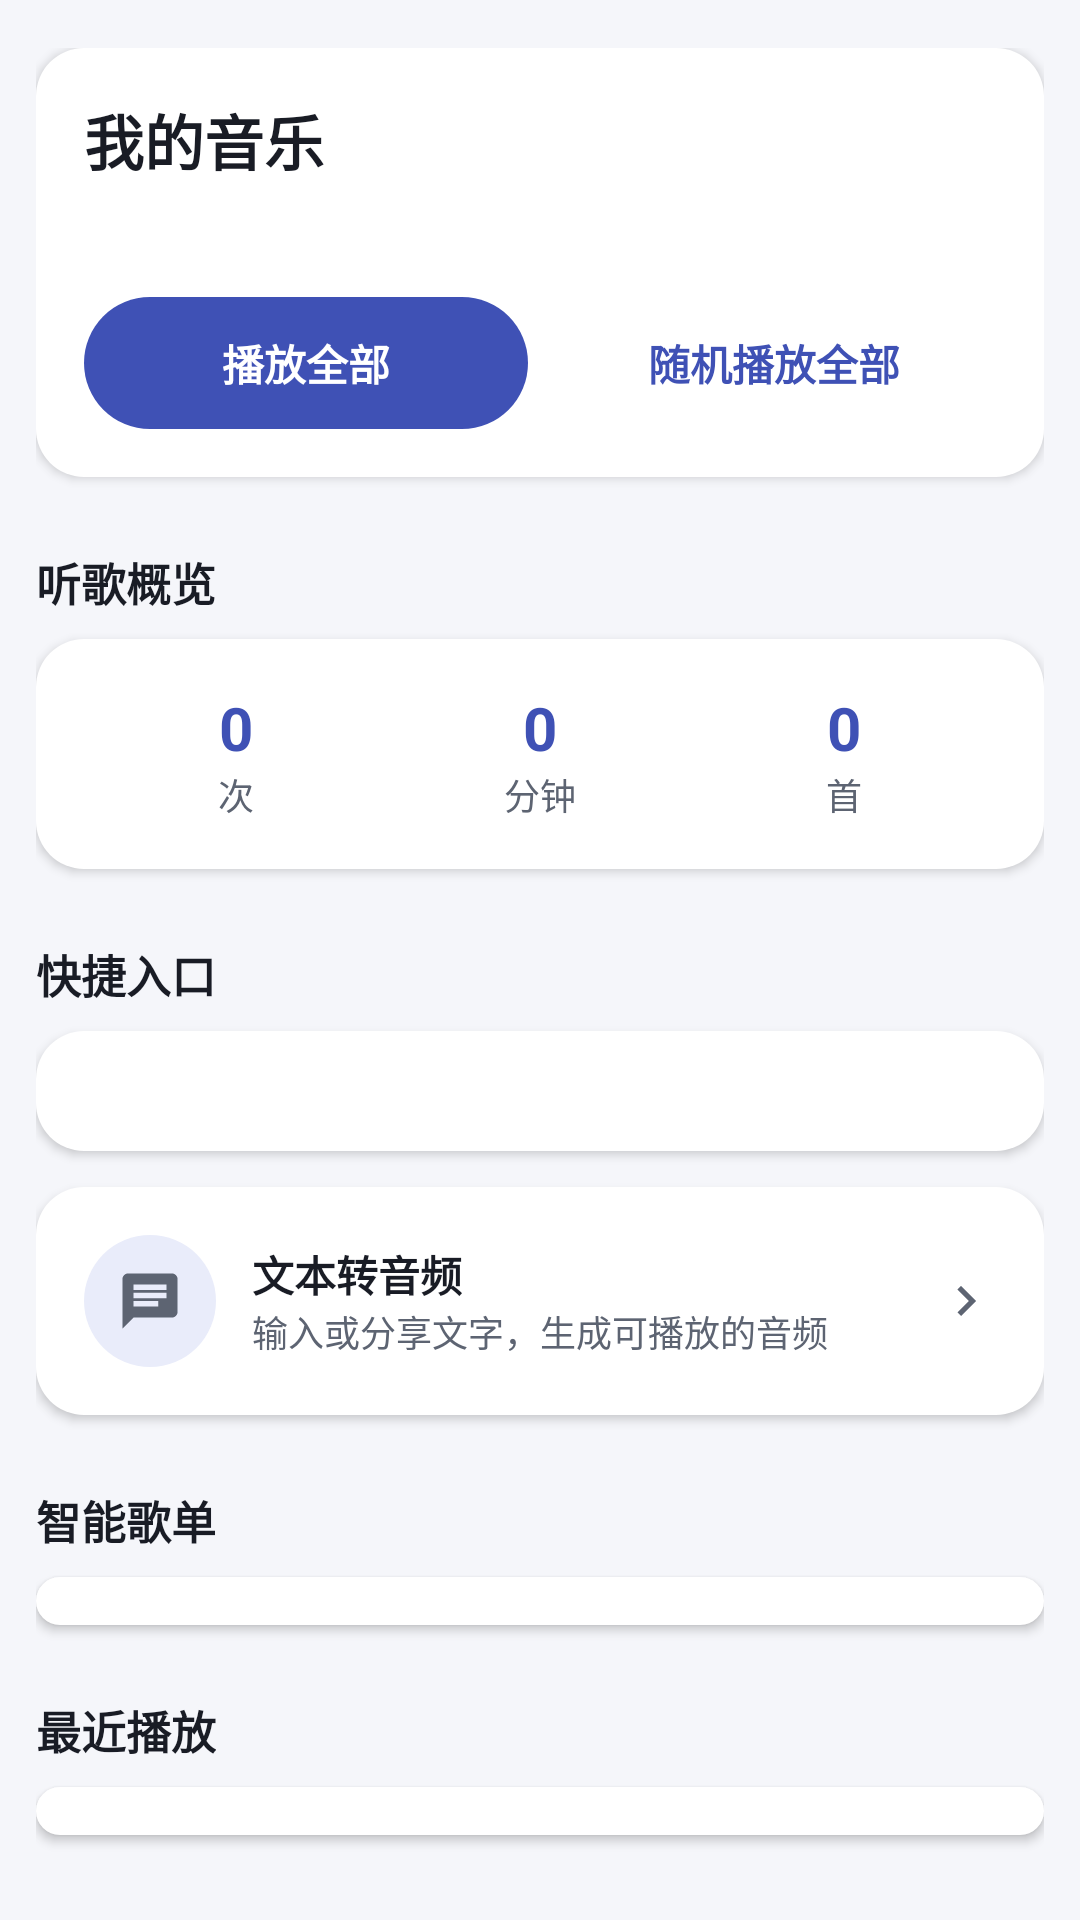

Android layout source for this screen:
<!-- AndroidManifest.xml: application theme Theme.SimpleMusic -->
<!-- res/layout/fragment_my_music.xml -->
<?xml version="1.0" encoding="utf-8"?>
<ScrollView xmlns:android="http://schemas.android.com/apk/res/android"
    android:layout_width="match_parent"
    android:layout_height="match_parent"
    android:background="?attr/appBg"
    android:scrollbars="none">

    <LinearLayout
        android:layout_width="match_parent"
        android:layout_height="wrap_content"
        android:orientation="vertical"
        android:paddingStart="@dimen/space_3"
        android:paddingEnd="@dimen/space_3"
        android:paddingTop="@dimen/space_4"
        android:paddingBottom="@dimen/space_8">

        
        <LinearLayout
            android:layout_width="match_parent"
            android:layout_height="wrap_content"
            android:orientation="vertical"
            android:padding="@dimen/space_4"
            android:background="@drawable/bg_card"
            android:elevation="@dimen/elevation_card">

            <TextView
                android:id="@+id/tv_mine_greeting"
                android:layout_width="wrap_content"
                android:layout_height="wrap_content"
                android:text="@string/mine_greeting"
                style="@style/Text.Title" />

            <TextView
                android:id="@+id/tv_mine_summary"
                android:layout_width="wrap_content"
                android:layout_height="wrap_content"
                android:layout_marginTop="@dimen/space_1"
                android:textSize="13sp"
                android:textColor="?attr/appTextSecondary"
                android:text="" />

            <LinearLayout
                android:layout_width="match_parent"
                android:layout_height="wrap_content"
                android:layout_marginTop="@dimen/space_4"
                android:orientation="horizontal">

                <TextView
                    android:id="@+id/btn_play_all"
                    android:layout_width="0dp"
                    android:layout_height="44dp"
                    android:layout_weight="1"
                    android:gravity="center"
                    android:background="@drawable/bg_pill_accent"
                    android:textColor="?attr/appOnAccent"
                    android:textSize="14sp"
                    android:textStyle="bold"
                    android:text="@string/play_all"
                    android:clickable="true"
                    android:focusable="true" />

                <TextView
                    android:id="@+id/btn_shuffle_all"
                    android:layout_width="0dp"
                    android:layout_height="44dp"
                    android:layout_weight="1"
                    android:layout_marginStart="@dimen/space_2"
                    android:gravity="center"
                    android:background="@drawable/bg_pill_soft"
                    android:textColor="?attr/appAccent"
                    android:textSize="14sp"
                    android:textStyle="bold"
                    android:text="@string/shuffle_all"
                    android:clickable="true"
                    android:focusable="true" />
            </LinearLayout>
        </LinearLayout>

        
        <TextView
            android:layout_width="wrap_content"
            android:layout_height="wrap_content"
            android:layout_marginTop="@dimen/space_6"
            android:layout_marginBottom="@dimen/space_2"
            android:text="@string/mine_stats"
            style="@style/Text.Section" />

        <LinearLayout
            android:layout_width="match_parent"
            android:layout_height="wrap_content"
            android:orientation="horizontal"
            android:padding="@dimen/space_4"
            android:background="@drawable/bg_card"
            android:elevation="@dimen/elevation_card">

            <LinearLayout style="@style/MineStat">
                <TextView android:id="@+id/tv_stats_plays" style="@style/MineStatValue" android:text="0" />
                <TextView android:id="@+id/tv_stats_plays_unit" style="@style/MineStatLabel" android:text="@string/stats_unit_plays" />
            </LinearLayout>

            <LinearLayout style="@style/MineStat">
                <TextView android:id="@+id/tv_stats_time" style="@style/MineStatValue" android:text="0" />
                <TextView android:id="@+id/tv_stats_time_unit" style="@style/MineStatLabel" android:text="@string/stats_unit_minutes" />
            </LinearLayout>

            <LinearLayout style="@style/MineStat">
                <TextView android:id="@+id/tv_stats_unique" style="@style/MineStatValue" android:text="0" />
                <TextView android:id="@+id/tv_stats_unique_unit" style="@style/MineStatLabel" android:text="@string/stats_unit_songs" />
            </LinearLayout>
        </LinearLayout>

        
        <TextView
            android:layout_width="wrap_content"
            android:layout_height="wrap_content"
            android:layout_marginTop="@dimen/space_6"
            android:layout_marginBottom="@dimen/space_2"
            android:text="@string/mine_shortcuts"
            style="@style/Text.Section" />

        <LinearLayout
            android:layout_width="match_parent"
            android:layout_height="wrap_content"
            android:orientation="vertical"
            android:paddingTop="@dimen/space_2"
            android:paddingBottom="@dimen/space_2"
            android:background="@drawable/bg_card"
            android:elevation="@dimen/elevation_card">

            <LinearLayout android:id="@+id/shortcut_row1" style="@style/MineShortcutRow" />
            <LinearLayout android:id="@+id/shortcut_row2" style="@style/MineShortcutRow" />
            <LinearLayout android:id="@+id/shortcut_row3" style="@style/MineShortcutRow" />
        </LinearLayout>

        
        <LinearLayout
            android:id="@+id/banner_tts"
            android:layout_width="match_parent"
            android:layout_height="wrap_content"
            android:orientation="horizontal"
            android:gravity="center_vertical"
            android:layout_marginTop="@dimen/space_3"
            android:padding="@dimen/space_4"
            android:background="@drawable/bg_card"
            android:elevation="@dimen/elevation_card"
            android:clickable="true"
            android:focusable="true"
            android:contentDescription="@string/tts_title">

            <FrameLayout
                android:layout_width="@dimen/shortcut_icon"
                android:layout_height="@dimen/shortcut_icon"
                android:background="@drawable/bg_icon_circle">

                <ImageView
                    android:id="@+id/banner_tts_icon"
                    android:layout_width="22dp"
                    android:layout_height="22dp"
                    android:layout_gravity="center"
                    android:src="@drawable/ic_tts"
                    android:contentDescription="@null" />
            </FrameLayout>

            <LinearLayout
                android:layout_width="0dp"
                android:layout_height="wrap_content"
                android:layout_weight="1"
                android:orientation="vertical"
                android:layout_marginStart="@dimen/space_3"
                android:layout_marginEnd="@dimen/space_2">

                <TextView
                    android:layout_width="wrap_content"
                    android:layout_height="wrap_content"
                    android:text="@string/tts_title"
                    android:textSize="14sp"
                    android:textStyle="bold"
                    android:textColor="@color/text_primary" />

                <TextView
                    android:layout_width="wrap_content"
                    android:layout_height="wrap_content"
                    android:text="@string/mine_tts_desc"
                    android:textSize="12sp"
                    android:textColor="?attr/appTextSecondary" />
            </LinearLayout>

            <ImageView
                android:id="@+id/banner_tts_arrow"
                android:layout_width="20dp"
                android:layout_height="20dp"
                android:src="@drawable/ic_chevron_right"
                android:contentDescription="@null" />
        </LinearLayout>

        
        <TextView
            android:layout_width="wrap_content"
            android:layout_height="wrap_content"
            android:layout_marginTop="@dimen/space_6"
            android:layout_marginBottom="@dimen/space_2"
            android:text="@string/mine_smart_title"
            style="@style/Text.Section" />

        <LinearLayout
            android:id="@+id/ll_smart"
            android:layout_width="match_parent"
            android:layout_height="wrap_content"
            android:orientation="horizontal"
            android:padding="@dimen/space_2"
            android:background="@drawable/bg_card"
            android:elevation="@dimen/elevation_card" />

        
        <TextView
            android:layout_width="wrap_content"
            android:layout_height="wrap_content"
            android:layout_marginTop="@dimen/space_6"
            android:layout_marginBottom="@dimen/space_2"
            android:text="@string/mine_recent"
            style="@style/Text.Section" />

        <LinearLayout
            android:id="@+id/ll_recent"
            android:layout_width="match_parent"
            android:layout_height="wrap_content"
            android:orientation="vertical"
            android:padding="@dimen/space_2"
            android:background="@drawable/bg_card"
            android:elevation="@dimen/elevation_card" />

        <TextView
            android:id="@+id/btn_view_stats"
            android:layout_width="match_parent"
            android:layout_height="44dp"
            android:layout_marginTop="@dimen/space_5"
            android:gravity="center"
            android:background="@drawable/bg_pill_soft"
            android:textColor="?attr/appAccent"
            android:textSize="14sp"
            android:textStyle="bold"
            android:text="@string/stats_title"
            android:clickable="true"
            android:focusable="true" />
    </LinearLayout>
</ScrollView>
<!-- resources referenced by this layout -->
<resources>
  <color name="text_primary">#191C25</color>
  <dimen name="elevation_card">2dp</dimen>
  <dimen name="shortcut_icon">44dp</dimen>
  <dimen name="space_1">4dp</dimen>
  <dimen name="space_2">8dp</dimen>
  <dimen name="space_3">12dp</dimen>
  <dimen name="space_4">16dp</dimen>
  <dimen name="space_5">20dp</dimen>
  <dimen name="space_6">24dp</dimen>
  <dimen name="space_8">32dp</dimen>
  <!-- drawable bg_card (drawable) -->
  <?xml version="1.0" encoding="utf-8"?>
  <shape xmlns:android="http://schemas.android.com/apk/res/android" android:shape="rectangle">
      <solid android:color="?attr/appCard" />
      <corners android:radius="@dimen/radius_lg" />
  </shape>
  <!-- drawable bg_icon_circle (drawable) -->
  <?xml version="1.0" encoding="utf-8"?>
  <shape xmlns:android="http://schemas.android.com/apk/res/android" android:shape="oval">
      <solid android:color="?attr/appAccentSoft" />
      <size android:width="44dp" android:height="44dp" />
  </shape>
  <!-- drawable bg_pill_accent (drawable) -->
  <?xml version="1.0" encoding="utf-8"?>
  <shape xmlns:android="http://schemas.android.com/apk/res/android" android:shape="rectangle">
      <solid android:color="?attr/appAccent" />
      <corners android:radius="@dimen/radius_pill" />
  </shape>
  <string name="mine_greeting">我的音乐</string>
  <string name="mine_recent">最近播放</string>
  <string name="mine_shortcuts">快捷入口</string>
  <string name="mine_smart_title">智能歌单</string>
  <string name="mine_stats">听歌概览</string>
  <string name="mine_tts_desc">输入或分享文字，生成可播放的音频</string>
  <string name="play_all">播放全部</string>
  <string name="shuffle_all">随机播放全部</string>
  <string name="stats_title">听歌统计</string>
  <string name="stats_unit_minutes">分钟</string>
  <string name="stats_unit_plays">次</string>
  <string name="stats_unit_songs">首</string>
  <string name="tts_title">文本转音频</string>
  <style name="MineStat">
          <item name="android:layout_width">0dp</item>
          <item name="android:layout_height">wrap_content</item>
          <item name="android:layout_weight">1</item>
          <item name="android:orientation">vertical</item>
          <item name="android:gravity">center</item>
      </style>
  <style name="MineStatLabel">
          <item name="android:layout_width">wrap_content</item>
          <item name="android:layout_height">wrap_content</item>
          <item name="android:textSize">12sp</item>
          <item name="android:textColor">?attr/appTextSecondary</item>
      </style>
  <style name="MineStatValue">
          <item name="android:layout_width">wrap_content</item>
          <item name="android:layout_height">wrap_content</item>
          <item name="android:textSize">20sp</item>
          <item name="android:textStyle">bold</item>
          <item name="android:textColor">?attr/appAccent</item>
      </style>
  <style name="Text.Section" parent="">
          <item name="android:textSize">15sp</item>
          <item name="android:textStyle">bold</item>
          <item name="android:textColor">@color/text_primary</item>
      </style>
  <style name="Text.Title" parent="">
          <item name="android:textSize">20sp</item>
          <item name="android:textStyle">bold</item>
          <item name="android:textColor">@color/text_primary</item>
      </style>
  <dimen name="radius_lg">16dp</dimen>
  <dimen name="radius_pill">999dp</dimen>
  <color name="icon_tint">#5D6472</color>
  <color name="app_bg">#F5F6FA</color>
  <color name="app_card">#FFFFFF</color>
  <color name="accent_active">#3F51B5</color>
  <color name="soft_indigo">#E9ECFA</color>
  <color name="surface_variant">#EBEDF4</color>
  <color name="divider">#E4E7EF</color>
  <color name="text_secondary">#5D6472</color>
  <color name="on_accent">#FFFFFF</color>
  <color name="primary">#3F51B5</color>
  <color name="primary_dark">#303F9F</color>
  <color name="accent">#FF4081</color>
</resources>
